Labelled photos from "dataset", an image-classification folder in saleem-alhabachi/cnn-mirror-defect-detection. The possible labels are: defect, non-defect.

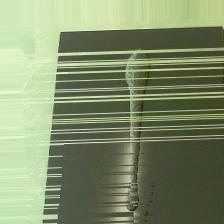
Label: defect

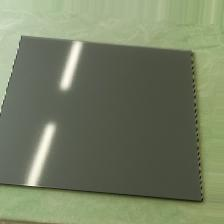
Label: non-defect

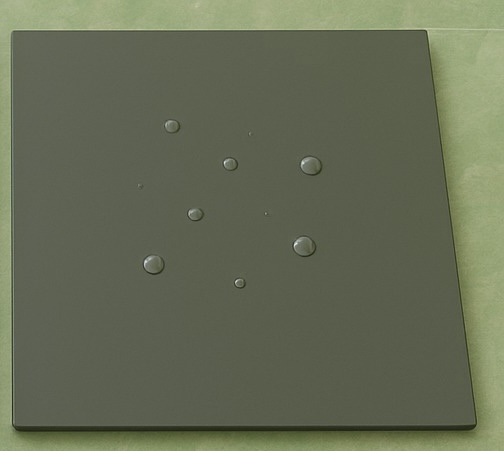
Label: defect

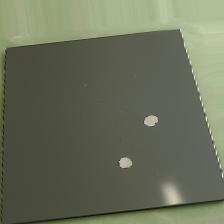
Label: defect

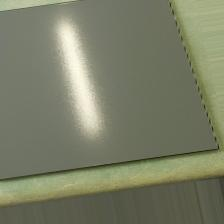
Label: non-defect

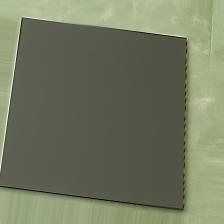
Label: non-defect
